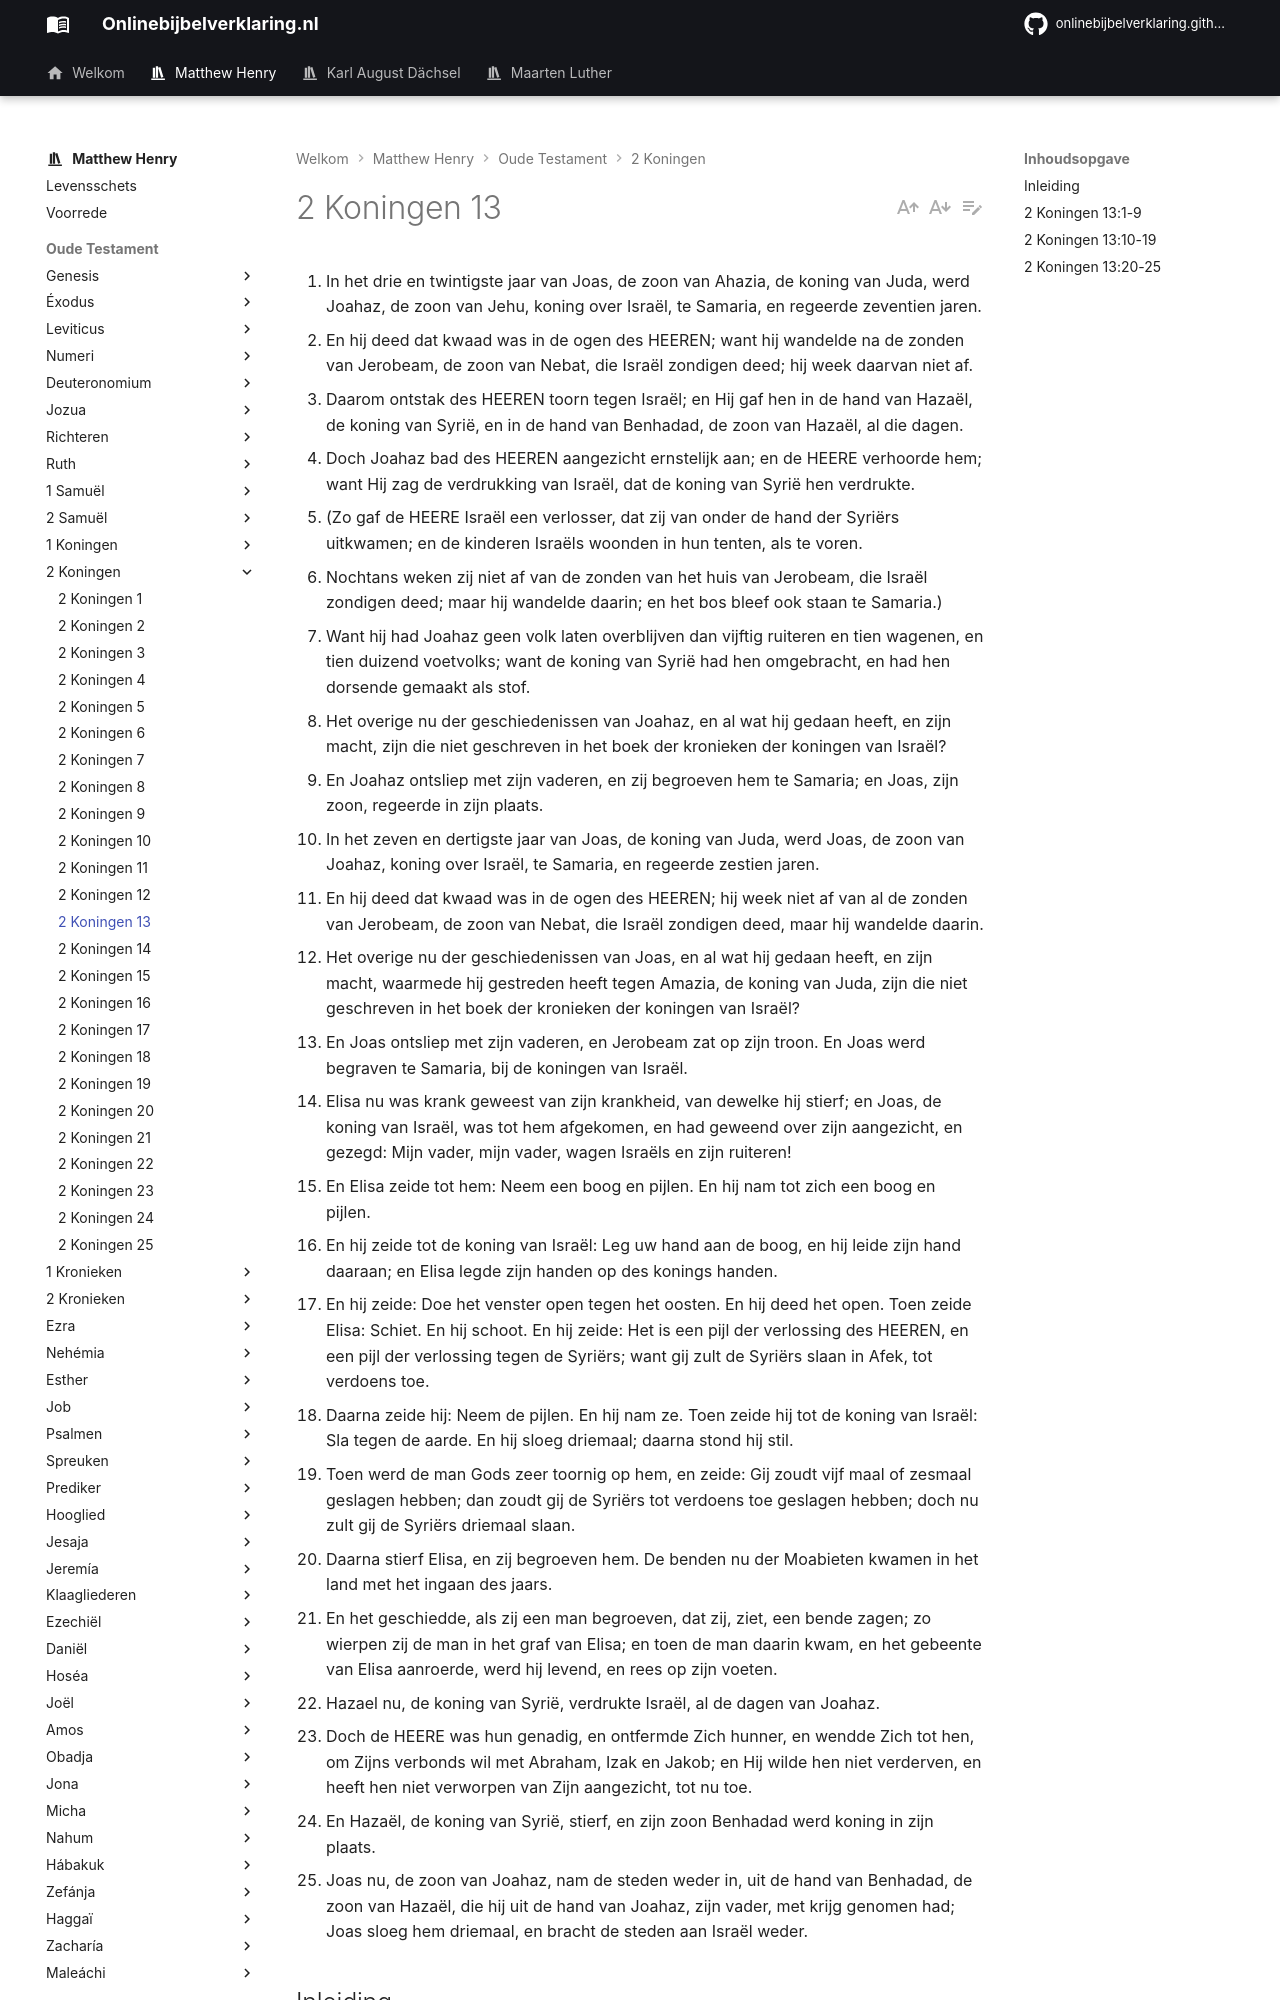

repository: onlinebijbelverklaring/dev-preview · page: matthewhenry/2Koningen/2Koningen13/index.html · generator: mkdocs

1. In het drie en twintigste jaar van Joas, de zoon van Ahazia, de koning van Juda, werd Joahaz, de zoon van Jehu, koning over Israël, te Samaria, en regeerde zeventien jaren. 
2. En hij deed dat kwaad was in de ogen des HEEREN; want hij wandelde na de zonden van Jerobeam, de zoon van Nebat, die Israël zondigen deed; hij week daarvan niet af. 
3. Daarom ontstak des HEEREN toorn tegen Israël; en Hij gaf hen in de hand van Hazaël, de koning van Syrië, en in de hand van Benhadad, de zoon van Hazaël, al die dagen. 
4. Doch Joahaz bad des HEEREN aangezicht ernstelijk aan; en de HEERE verhoorde hem; want Hij zag de verdrukking van Israël, dat de koning van Syrië hen verdrukte. 
5. (Zo gaf de HEERE Israël een verlosser, dat zij van onder de hand der Syriërs uitkwamen; en de kinderen Israëls woonden in hun tenten, als te voren. 
6. Nochtans weken zij niet af van de zonden van het huis van Jerobeam, die Israël zondigen deed; maar hij wandelde daarin; en het bos bleef ook staan te Samaria.) 
7. Want hij had Joahaz geen volk laten overblijven dan vijftig ruiteren en tien wagenen, en tien duizend voetvolks; want de koning van Syrië had hen omgebracht, en had hen dorsende gemaakt als stof. 
8. Het overige nu der geschiedenissen van Joahaz, en al wat hij gedaan heeft, en zijn macht, zijn die niet geschreven in het boek der kronieken der koningen van Israël? 
9. En Joahaz ontsliep met zijn vaderen, en zij begroeven hem te Samaria; en Joas, zijn zoon, regeerde in zijn plaats. 
10. In het zeven en dertigste jaar van Joas, de koning van Juda, werd Joas, de zoon van Joahaz, koning over Israël, te Samaria, en regeerde zestien jaren. 
11. En hij deed dat kwaad was in de ogen des HEEREN; hij week niet af van al de zonden van Jerobeam, de zoon van Nebat, die Israël zondigen deed, maar hij wandelde daarin. 
12. Het overige nu der geschiedenissen van Joas, en al wat hij gedaan heeft, en zijn macht, waarmede hij gestreden heeft tegen Amazia, de koning van Juda, zijn die niet geschreven in het boek der kronieken der koningen van Israël? 
13. En Joas ontsliep met zijn vaderen, en Jerobeam zat op zijn troon. En Joas werd begraven te Samaria, bij de koningen van Israël. 
14. Elisa nu was krank geweest van zijn krankheid, van dewelke hij stierf; en Joas, de koning van Israël, was tot hem afgekomen, en had geweend over zijn aangezicht, en gezegd: Mijn vader, mijn vader, wagen Israëls en zijn ruiteren! 
15. En Elisa zeide tot hem: Neem een boog en pijlen. En hij nam tot zich een boog en pijlen. 
16. En hij zeide tot de koning van Israël: Leg uw hand aan de boog, en hij leide zijn hand daaraan; en Elisa legde zijn handen op des konings handen. 
17. En hij zeide: Doe het venster open tegen het oosten. En hij deed het open. Toen zeide Elisa: Schiet. En hij schoot. En hij zeide: Het is een pijl der verlossing des HEEREN, en een pijl der verlossing tegen de Syriërs; want gij zult de Syriërs slaan in Afek, tot verdoens toe. 
18. Daarna zeide hij: Neem de pijlen. En hij nam ze. Toen zeide hij tot de koning van Israël: Sla tegen de aarde. En hij sloeg driemaal; daarna stond hij stil. 
19. Toen werd de man Gods zeer toornig op hem, en zeide: Gij zoudt vijf maal of zesmaal geslagen hebben; dan zoudt gij de Syriërs tot verdoens toe geslagen hebben; doch nu zult gij de Syriërs driemaal slaan. 
20. Daarna stierf Elisa, en zij begroeven hem. De benden nu der Moabieten kwamen in het land met het ingaan des jaars. 
21. En het geschiedde, als zij een man begroeven, dat zij, ziet, een bende zagen; zo wierpen zij de man in het graf van Elisa; en toen de man daarin kwam, en het gebeente van Elisa aanroerde, werd hij levend, en rees op zijn voeten. 
22. Hazael nu, de koning van Syrië, verdrukte Israël, al de dagen van Joahaz. 
23. Doch de HEERE was hun genadig, en ontfermde Zich hunner, en wendde Zich tot hen, om Zijns verbonds wil met Abraham, Izak en Jakob; en Hij wilde hen niet verderven, en heeft hen niet verworpen van Zijn aangezicht, tot nu toe. 
24. En Hazaël, de koning van Syrië, stierf, en zijn zoon Benhadad werd koning in zijn plaats. 
25. Joas nu, de zoon van Joahaz, nam de steden weder in, uit de hand van Benhadad, de zoon van Hazaël, die hij uit de hand van Joahaz, zijn vader, met krijg genomen had; Joas sloeg hem driemaal, en bracht de steden aan Israël weder.
